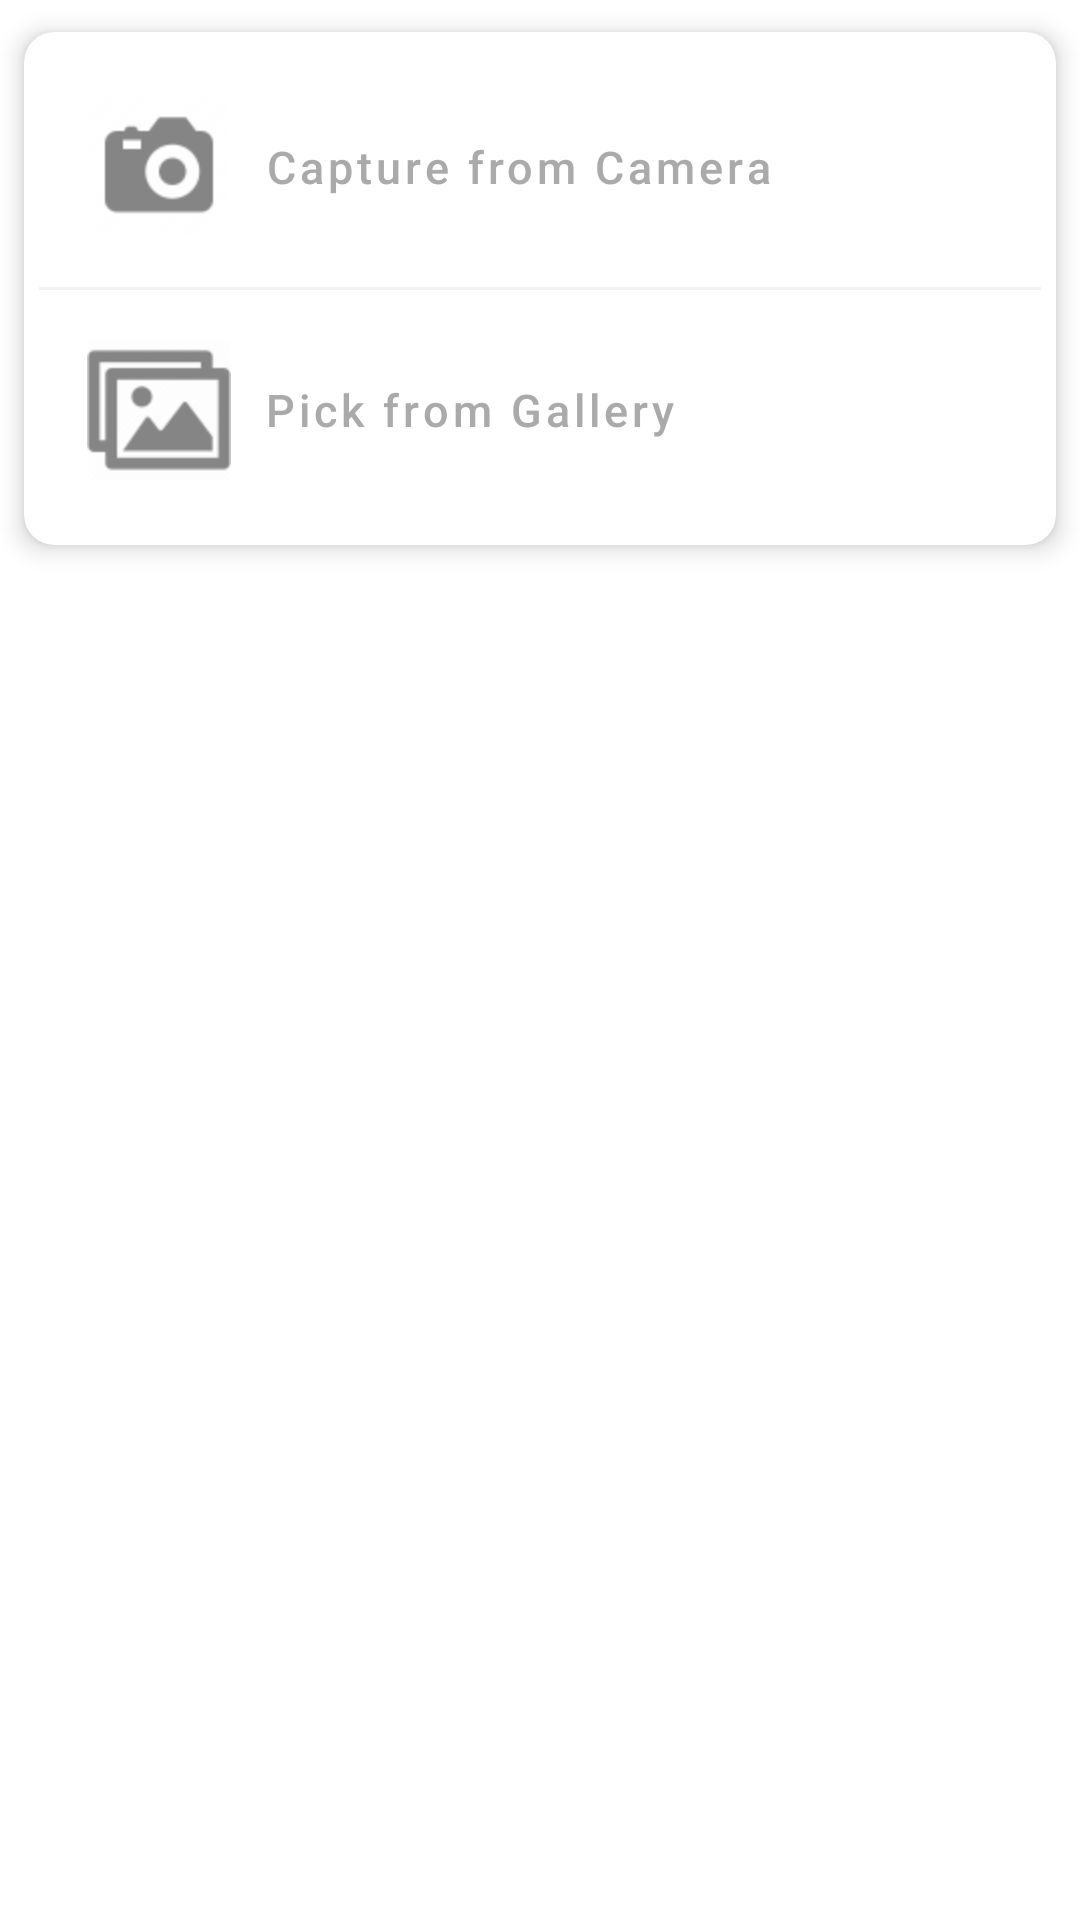

This screen was rendered from an Android layout file. Write that file and the resources it references.
<!-- AndroidManifest.xml: application theme Theme.AndroidCodingStarterPack -->
<!-- res/layout/bottom_sheet_pick_capture.xml -->
<?xml version="1.0" encoding="utf-8"?>
<androidx.core.widget.NestedScrollView xmlns:android="http://schemas.android.com/apk/res/android"
    xmlns:app="http://schemas.android.com/apk/res-auto"
    android:id="@+id/item_click_bottom_sheet"
    android:layout_width="match_parent"
    android:layout_height="wrap_content"
    android:background="@null"
    app:behavior_hideable="true"
    app:layout_behavior="com.google.android.material.bottomsheet.BottomSheetBehavior">

    <androidx.cardview.widget.CardView
        android:layout_width="match_parent"
        android:layout_height="wrap_content"
        app:cardCornerRadius="10dp"
        app:cardElevation="5dp"
        app:cardUseCompatPadding="true"
        app:contentPadding="5dp">

        <RelativeLayout
            android:layout_width="match_parent"
            android:layout_height="wrap_content">

            <RelativeLayout
                android:id="@+id/rl_capture_image"
                android:layout_width="match_parent"
                android:layout_height="wrap_content"
                android:layout_margin="5dp"
                android:padding="10dp">

                <ImageView
                    android:id="@+id/imv_capture_image"
                    android:layout_width="50dp"
                    android:layout_height="50dp"
                    android:layout_alignParentStart="true"
                    android:layout_alignParentLeft="true"
                    android:layout_centerVertical="true"
                    android:importantForAccessibility="no"
                    android:padding="1dp"
                    android:scaleType="fitCenter"
                    android:src="@drawable/ic_camera" />

                <com.google.android.material.button.MaterialButton
                    android:id="@+id/btn_capture_from_camera"
                    style="@style/Widget.MaterialComponents.Button.TextButton"
                    android:layout_width="wrap_content"
                    android:layout_height="wrap_content"
                    android:layout_centerHorizontal="true"
                    android:layout_centerVertical="true"
                    android:layout_marginStart="5dp"
                    android:layout_marginLeft="5dp"
                    android:layout_toEndOf="@+id/imv_capture_image"
                    android:layout_toRightOf="@+id/imv_capture_image"
                    android:padding="5dp"
                    android:text="@string/capture_from_camera"
                    android:textAllCaps="false"
                    android:textColor="@android:color/darker_gray"
                    android:textSize="15sp"
                    android:theme="@style/MaterialTheme"
                    app:shapeAppearanceOverlay="@style/ShapeAppearanceOverlay.MyApp.Button.Circle" />

            </RelativeLayout>

            <View
                android:id="@+id/view_separator_one"
                android:layout_width="match_parent"
                android:layout_height="1dp"
                android:layout_below="@+id/rl_capture_image"
                android:layout_centerHorizontal="true"
                android:background="@color/colorBlack20" />

            <RelativeLayout
                android:id="@+id/rl_pick_image"
                android:layout_width="match_parent"
                android:layout_height="wrap_content"
                android:layout_below="@+id/view_separator_one"
                android:layout_margin="5dp"
                android:padding="10dp">

                <ImageView
                    android:id="@+id/imv_pick_image"
                    android:layout_width="50dp"
                    android:layout_height="50dp"
                    android:layout_alignParentStart="true"
                    android:layout_alignParentLeft="true"
                    android:layout_centerVertical="true"
                    android:importantForAccessibility="no"
                    android:padding="1dp"
                    android:scaleType="fitCenter"
                    android:src="@drawable/ic_gallery" />

                <com.google.android.material.button.MaterialButton
                    android:id="@+id/btn_pick_from_gallery"
                    style="@style/Widget.MaterialComponents.Button.TextButton"
                    android:layout_width="wrap_content"
                    android:layout_height="wrap_content"
                    android:layout_centerHorizontal="true"
                    android:layout_centerVertical="true"
                    android:layout_marginStart="5dp"
                    android:layout_marginLeft="5dp"
                    android:layout_toEndOf="@+id/imv_pick_image"
                    android:layout_toRightOf="@+id/imv_pick_image"
                    android:padding="5dp"
                    android:text="@string/pick_from_gallery"
                    android:textAllCaps="false"
                    android:textColor="@android:color/darker_gray"
                    android:textSize="15sp"
                    android:theme="@style/MaterialTheme"
                    app:shapeAppearanceOverlay="@style/ShapeAppearanceOverlay.MyApp.Button.Circle" />

            </RelativeLayout>

        </RelativeLayout>

    </androidx.cardview.widget.CardView>

</androidx.core.widget.NestedScrollView>
<!-- resources referenced by this layout -->
<resources>
  <color name="colorBlack20">#0D000000</color>
  <!-- drawable ic_camera: png bitmap (drawable-hdpi, 655 bytes) -->
  <!-- drawable ic_gallery: png bitmap (drawable-hdpi, 847 bytes) -->
  <string name="capture_from_camera">Capture from Camera</string>
  <string name="pick_from_gallery">Pick from Gallery</string>
  <style name="MaterialTheme" parent="Theme.MaterialComponents.Light">
          <item name="colorPrimary">@color/purple_500</item>
          <item name="colorPrimaryDark">@color/purple_700</item>
          <item name="colorAccent">@color/teal_200</item>
          <item name="colorControlNormal">@android:color/white</item>
      </style>
  <style name="ShapeAppearanceOverlay.MyApp.Button.Circle" parent="">
          <item name="cornerFamily">rounded</item>
          <item name="cornerSize">50%</item>
      </style>
  <style name="Theme.AndroidCodingStarterPack" parent="Theme.MaterialComponents.DayNight.DarkActionBar">
          
          <item name="colorPrimary">@color/purple_500</item>
          <item name="colorPrimaryVariant">@color/purple_700</item>
          <item name="colorOnPrimary">@color/white</item>
          
          <item name="colorSecondary">@color/teal_200</item>
          <item name="colorSecondaryVariant">@color/teal_700</item>
          <item name="colorOnSecondary">@color/black</item>
          
          <item name="android:statusBarColor" tools:targetApi="l">?attr/colorPrimaryVariant</item>
          
      </style>
  <color name="purple_500">#FF6200EE</color>
  <color name="purple_700">#FF3700B3</color>
  <color name="teal_200">#FF03DAC5</color>
  <color name="white">#FFFFFFFF</color>
  <color name="teal_700">#FF018786</color>
  <color name="black">#FF000000</color>
</resources>
